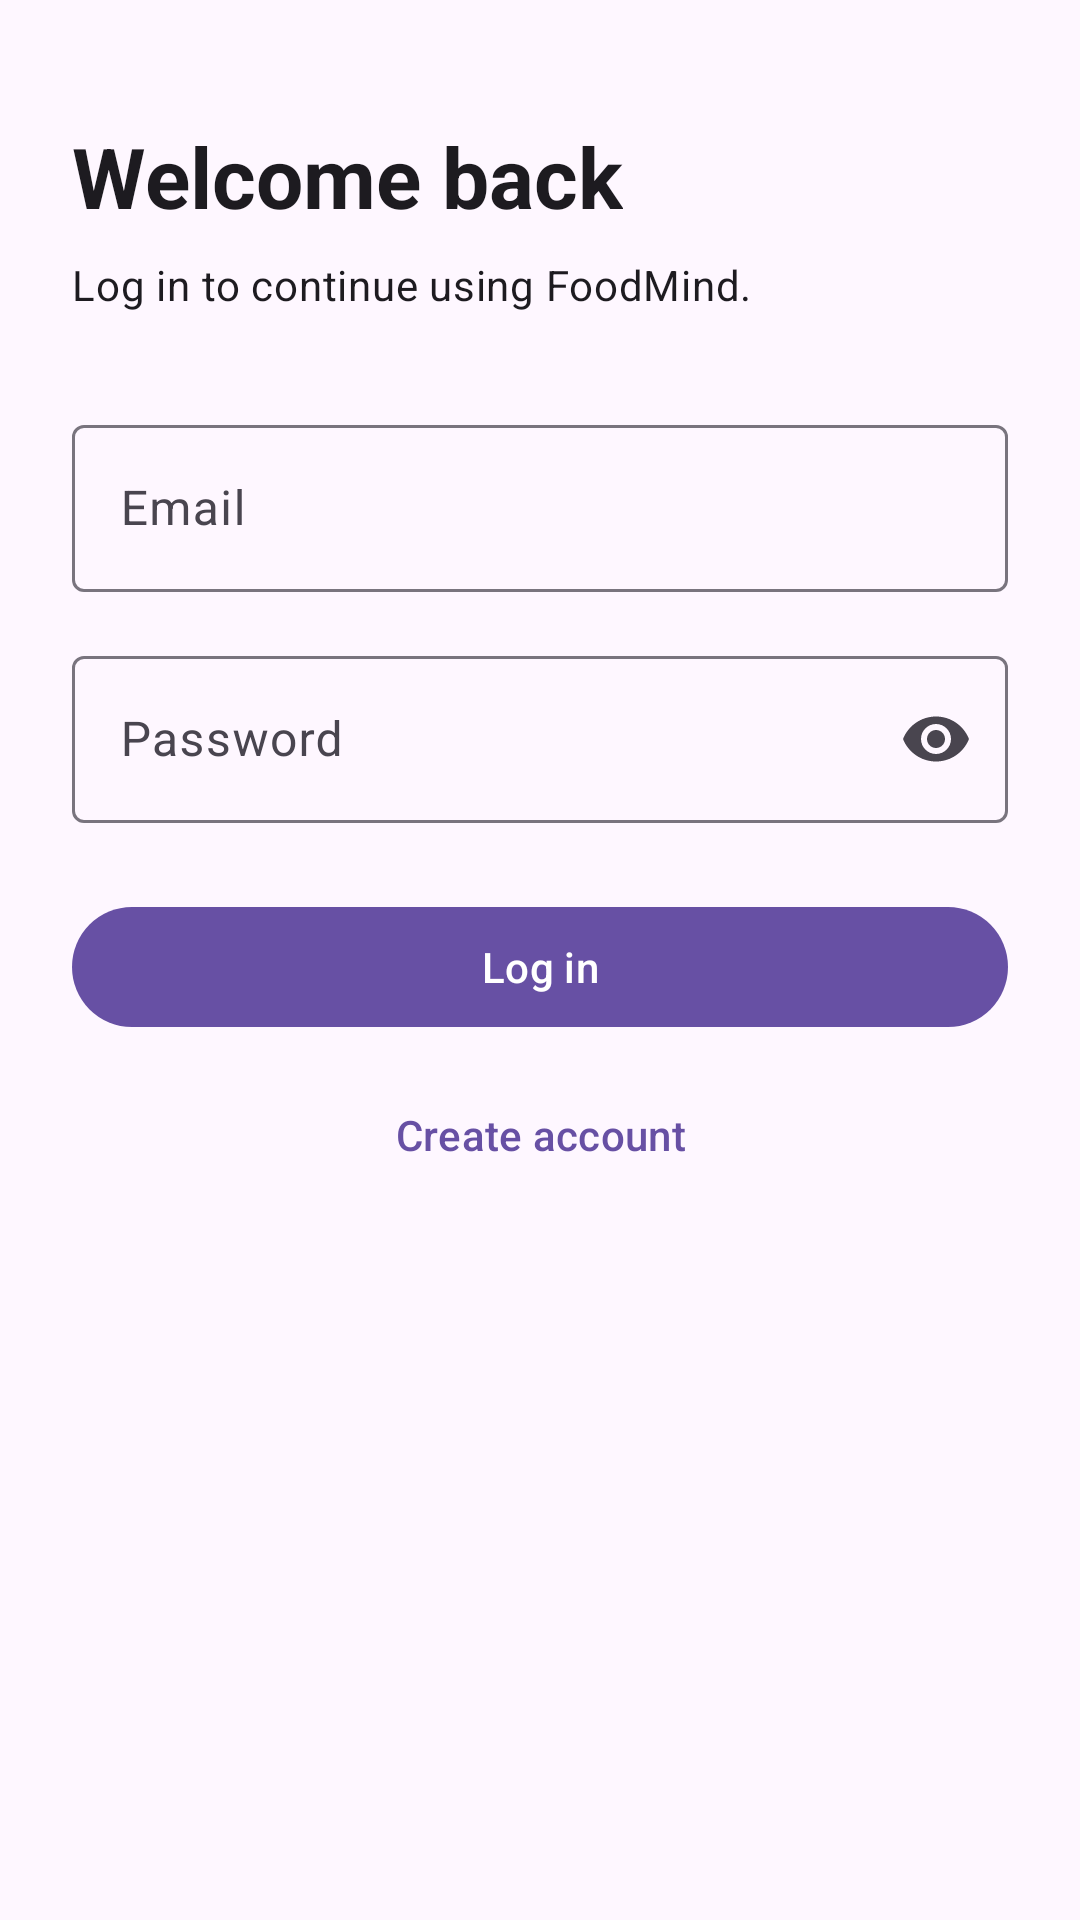

This screen was rendered from an Android layout file. Write that file and the resources it references.
<!-- AndroidManifest.xml: application theme Theme.FoodMind -->
<!-- res/layout/activity_login.xml -->
<?xml version="1.0" encoding="utf-8"?>
<androidx.core.widget.NestedScrollView
    xmlns:android="http://schemas.android.com/apk/res/android"
    xmlns:app="http://schemas.android.com/apk/res-auto"
    xmlns:tools="http://schemas.android.com/tools"
    android:layout_width="match_parent"
    android:layout_height="match_parent"
    android:fillViewport="true"
    android:paddingStart="24dp"
    android:paddingTop="40dp"
    android:paddingEnd="24dp"
    android:paddingBottom="24dp"
    tools:context=".feature.auth.ui.LoginActivity">

    <LinearLayout
        android:layout_width="match_parent"
        android:layout_height="wrap_content"
        android:orientation="vertical">

        <TextView
            android:layout_width="wrap_content"
            android:layout_height="wrap_content"
            android:text="@string/login_title"
            android:textAppearance="?attr/textAppearanceHeadlineMedium"
            android:textStyle="bold" />

        <TextView
            android:layout_width="wrap_content"
            android:layout_height="wrap_content"
            android:layout_marginTop="8dp"
            android:text="@string/login_description"
            android:textAppearance="?attr/textAppearanceBodyMedium" />

        <com.google.android.material.textfield.TextInputLayout
            android:id="@+id/inputLayoutEmail"
            style="@style/Widget.Material3.TextInputLayout.OutlinedBox"
            android:layout_width="match_parent"
            android:layout_height="wrap_content"
            android:layout_marginTop="32dp"
            android:hint="@string/email">

            <com.google.android.material.textfield.TextInputEditText
                android:id="@+id/editTextEmail"
                android:layout_width="match_parent"
                android:layout_height="wrap_content"
                android:inputType="textEmailAddress"
                android:imeOptions="actionNext"
                android:maxLines="1" />

        </com.google.android.material.textfield.TextInputLayout>

        <com.google.android.material.textfield.TextInputLayout
            android:id="@+id/inputLayoutPassword"
            style="@style/Widget.Material3.TextInputLayout.OutlinedBox"
            android:layout_width="match_parent"
            android:layout_height="wrap_content"
            android:layout_marginTop="16dp"
            android:hint="@string/password"
            app:endIconMode="password_toggle">

            <com.google.android.material.textfield.TextInputEditText
                android:id="@+id/editTextPassword"
                android:layout_width="match_parent"
                android:layout_height="wrap_content"
                android:inputType="textPassword"
                android:imeOptions="actionDone"
                android:maxLines="1" />

        </com.google.android.material.textfield.TextInputLayout>

        <FrameLayout
            android:layout_width="match_parent"
            android:layout_height="wrap_content"
            android:layout_marginTop="24dp">

            <com.google.android.material.button.MaterialButton
                android:id="@+id/buttonLogin"
                android:layout_width="match_parent"
                android:layout_height="wrap_content"
                android:text="@string/login" />

            <com.google.android.material.progressindicator.CircularProgressIndicator
                android:id="@+id/progressLogin"
                android:layout_width="24dp"
                android:layout_height="24dp"
                android:layout_gravity="center"
                android:visibility="gone"
                tools:visibility="visible" />

        </FrameLayout>

        <com.google.android.material.button.MaterialButton
            android:id="@+id/buttonCreateAccount"
            style="@style/Widget.Material3.Button.TextButton"
            android:layout_width="match_parent"
            android:layout_height="wrap_content"
            android:layout_marginTop="8dp"
            android:text="@string/create_account" />

    </LinearLayout>

</androidx.core.widget.NestedScrollView>
<!-- resources referenced by this layout -->
<resources>
  <string name="create_account">Create account</string>
  <string name="email">Email</string>
  <string name="login">Log in</string>
  <string name="login_description">Log in to continue using FoodMind.</string>
  <string name="login_title">Welcome back</string>
  <string name="password">Password</string>
  <style name="Theme.FoodMind" parent="Base.Theme.FoodMind" />
  <style name="Base.Theme.FoodMind" parent="Theme.Material3.DayNight.NoActionBar">
          
          
      </style>
</resources>
